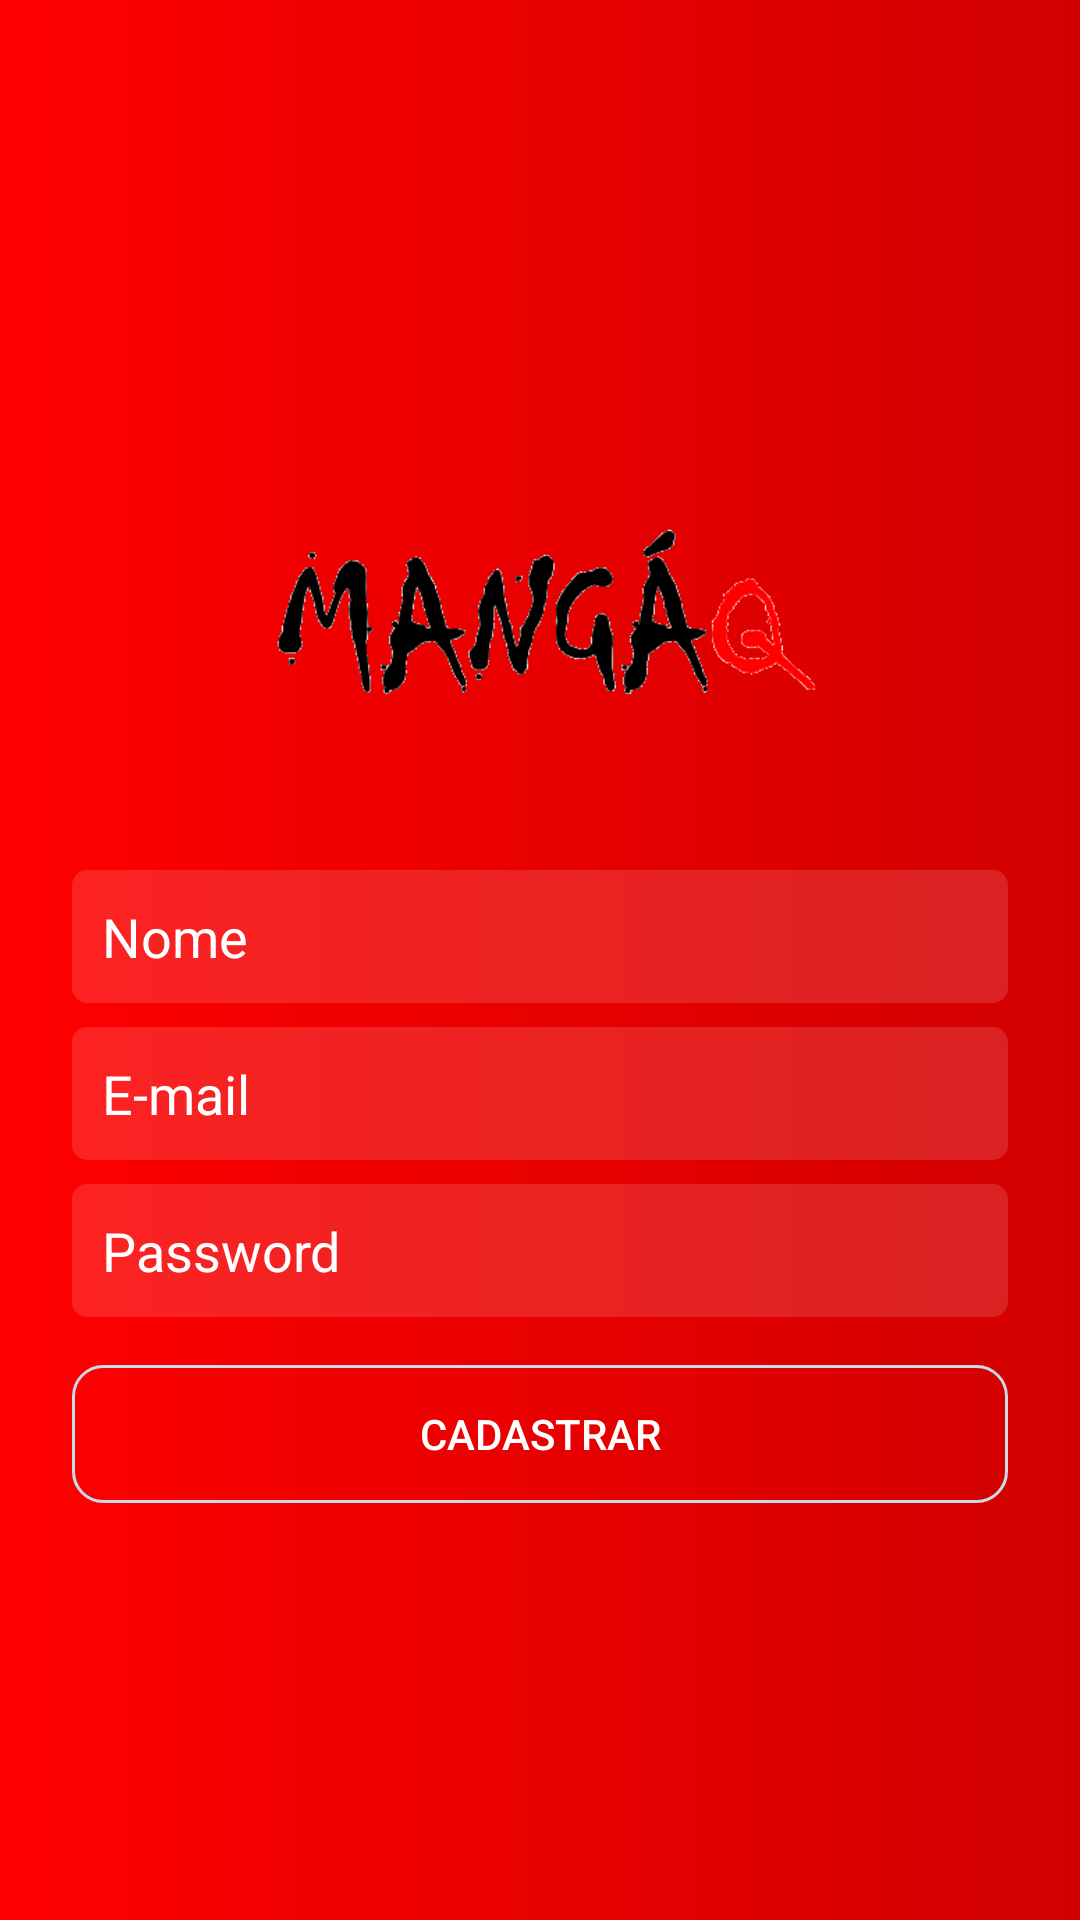

Layout XML and referenced resources for this Android screen:
<!-- AndroidManifest.xml: application theme AppTheme -->
<!-- res/layout/activity_cadastro.xml -->
<?xml version="1.0" encoding="utf-8"?>
<androidx.constraintlayout.widget.ConstraintLayout xmlns:android="http://schemas.android.com/apk/res/android"
    xmlns:app="http://schemas.android.com/apk/res-auto"
    xmlns:tools="http://schemas.android.com/tools"
    android:layout_width="match_parent"
    android:layout_height="match_parent"
    android:background="@drawable/background_degrade"

    tools:context=".activity.activity.CadastroActivity">

    <ImageView
        android:id="@+id/imageView"
        android:layout_width="200dp"
        android:layout_height="135dp"
        android:layout_marginBottom="16dp"
        app:layout_constraintBottom_toTopOf="@+id/editCadastroNome"
        app:layout_constraintEnd_toEndOf="parent"
        app:layout_constraintStart_toStartOf="parent"
        app:layout_constraintTop_toTopOf="parent"
        app:layout_constraintVertical_chainStyle="packed"
        app:srcCompat="@drawable/logotransparente" />

    <EditText
        android:id="@+id/editCadastroEmail"
        android:layout_width="0dp"
        android:layout_height="wrap_content"
        android:layout_marginStart="24dp"
        android:layout_marginTop="8dp"
        android:layout_marginEnd="24dp"
        android:background="@drawable/background_caixa_texto"
        android:ems="10"
        android:hint="E-mail"
        android:inputType="textEmailAddress"
        android:padding="10dp"
        android:textColor="@android:color/white"
        android:textColorHint="@android:color/white"
        app:layout_constraintBottom_toTopOf="@+id/editCadastroSenha"
        app:layout_constraintEnd_toEndOf="parent"
        app:layout_constraintStart_toStartOf="parent"
        app:layout_constraintTop_toBottomOf="@+id/editCadastroNome" />

    <EditText
        android:id="@+id/editCadastroNome"
        android:layout_width="0dp"
        android:layout_height="wrap_content"
        android:layout_marginStart="24dp"
        android:layout_marginEnd="24dp"
        android:background="@drawable/background_caixa_texto"
        android:ems="10"
        android:hint="Nome"
        android:inputType="text"
        android:padding="10dp"
        android:textColor="@android:color/white"
        android:textColorHint="@android:color/white"
        app:layout_constraintBottom_toTopOf="@+id/editCadastroEmail"
        app:layout_constraintEnd_toEndOf="parent"
        app:layout_constraintStart_toStartOf="parent"
        app:layout_constraintTop_toBottomOf="@+id/imageView" />

    <EditText
        android:id="@+id/editCadastroSenha"
        android:layout_width="0dp"
        android:layout_height="wrap_content"
        android:layout_marginStart="24dp"
        android:layout_marginTop="8dp"
        android:layout_marginEnd="24dp"
        android:background="@drawable/background_caixa_texto"
        android:ems="10"
        android:hint="Password"
        android:inputType="textPassword"
        android:padding="10dp"
        android:textColor="@android:color/white"
        android:textColorHint="@android:color/white"
        app:layout_constraintBottom_toTopOf="@+id/buttonCadastrar"
        app:layout_constraintEnd_toEndOf="parent"
        app:layout_constraintStart_toStartOf="parent"
        app:layout_constraintTop_toBottomOf="@+id/editCadastroEmail" />

    <Button
        android:id="@+id/buttonCadastrar"
        android:layout_width="0dp"
        android:layout_height="46dp"
        android:layout_marginStart="24dp"
        android:layout_marginTop="16dp"
        android:layout_marginEnd="24dp"
        android:background="@drawable/background_botao"
        android:text="Cadastrar"
        android:textColor="@android:color/white"
        app:layout_constraintBottom_toTopOf="@+id/progressCadastro"
        app:layout_constraintEnd_toEndOf="parent"
        app:layout_constraintStart_toStartOf="parent"
        app:layout_constraintTop_toBottomOf="@+id/editCadastroSenha" />

    <ProgressBar
        android:id="@+id/progressCadastro"
        style="?android:attr/progressBarStyle"
        android:layout_width="wrap_content"
        android:layout_height="wrap_content"
        android:visibility="gone"
        android:layout_marginTop="8dp"
        app:layout_constraintBottom_toBottomOf="parent"
        app:layout_constraintEnd_toEndOf="parent"
        app:layout_constraintStart_toStartOf="parent"
        app:layout_constraintTop_toBottomOf="@+id/buttonCadastrar" />


</androidx.constraintlayout.widget.ConstraintLayout>
<!-- resources referenced by this layout -->
<resources>
  <!-- drawable background_botao (drawable) -->
  <?xml version="1.0" encoding="utf-8"?>
  <shape
      xmlns:android="http://schemas.android.com/apk/res/android"
      android:shape="rectangle"
      >
      <solid android:color="#00FFFFFF"></solid>
      <corners android:radius="10dp"></corners>
      <stroke android:width="1dp" android:color="#C9DBE9"></stroke>
  </shape>
  <!-- drawable background_caixa_texto (drawable) -->
  <?xml version="1.0" encoding="utf-8"?>
  <shape xmlns:android="http://schemas.android.com/apk/res/android"
  
      android:shape="rectangle">
      <solid android:color="#22FFFFFF"></solid>
      <corners android:radius="5dp"></corners>
  
  </shape>
  <!-- drawable background_degrade (drawable) -->
  <?xml version="1.0" encoding="utf-8"?>
  <shape xmlns:android="http://schemas.android.com/apk/res/android"
      android:shape="rectangle">
  
  <gradient
      android:startColor="#D10000"
      android:endColor="#FF0000"
      android:angle="180">
  </gradient>
  
  </shape>
  <!-- drawable logotransparente: png bitmap (drawable-v24, 12262 bytes) -->
  <style name="AppTheme" parent="Theme.AppCompat.NoActionBar">
          
          <item name="colorPrimary">@color/colorPrimaryDark</item>
          <item name="colorPrimaryDark">@android:color/black</item>
          <item name="colorAccent">@color/colorPrimary</item>
      </style>
  <color name="colorPrimaryDark">#F23030</color>
  <color name="colorPrimary">#F23030</color>
</resources>
